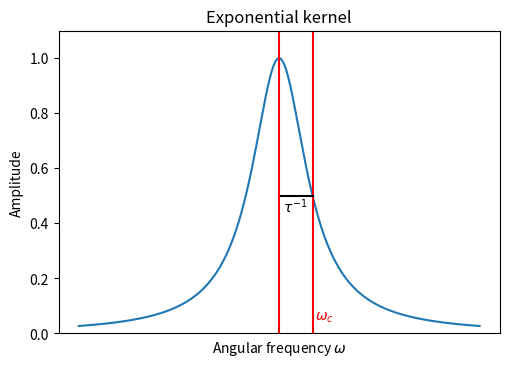

Python code for this plot: (Note: this script raises an exception after producing the figure.)
import numpy as np
import matplotlib.pyplot as plt

ws = np.linspace(-10, 10, 10000)

tau1 = 0.6
kernel_1 = 1 / (1 + ws**2 * tau1**2)


tau2 = 0.6
w1 = 3.0
kernel_2 = np.abs(1 / (1 + 1j * (ws - w1) * tau2) + 1 / (1 + 1j * (ws + w1) * tau2))**2
kernel_2 /= np.max(kernel_2)
wmax = np.abs(ws[np.argmax(kernel_2)])
teff = 0.7


# plt.subplot(1, 2, 1)
plt.xticks([], [])
plt.xlabel('Angular frequency $\omega$')
plt.ylabel('Amplitude')
plt.plot(ws, kernel_1)
plt.axvline(1 / tau1, c='r')
plt.text(0.2, 0.44, r'$\tau^{-1}$', c='black')
plt.text(1 / tau1 + 0.1, 0.05, r'$\omega_{c}$', c='red')
plt.plot([0, 1 / tau1], [0.5, 0.5], c='black')
plt.axvline(0, c='r')
plt.ylim(0, 1.1)
plt.title('Exponential kernel')


# plt.subplot(1, 2, 2)
# plt.xticks([], [])
# plt.xlabel('Angular frequency $\omega$')
# plt.plot(ws, kernel_2)
# plt.axvline(wmax - 1 / teff)
# plt.axvline(wmax, c='green')
# plt.text(wmax - 1 / teff - 0.02, 0.44, r'$\tau_{eff}^{-1}$', c='black')
# plt.plot([wmax - 1 / teff, wmax], [0.5, 0.5], c='black')
# plt.text(wmax + 0.1, 0.2, r'$\omega_{max}^{-1}$', c='green')
# plt.ylim(0, 1.1)
# plt.title('Exponentially dampened sinusoid kernel')

plt.gcf().set_size_inches(5, 3.5)
plt.subplots_adjust(left=0.11, bottom=0.065, right=0.992, top=0.930, wspace=0.105)
plt.savefig('/Users/<user>/research/gle/drafts/coloured_noise/images/kernel_spectra.pdf')
plt.show()
